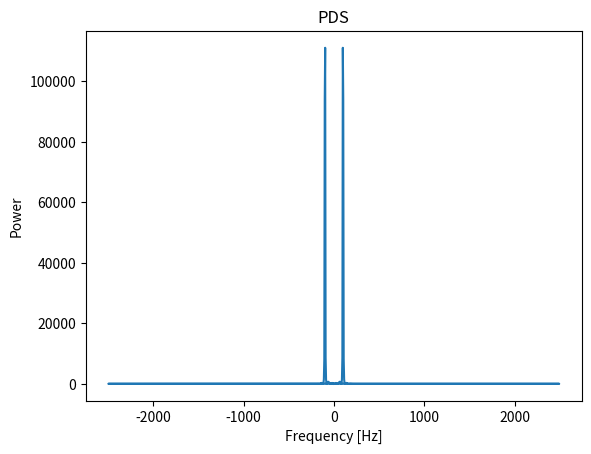

Write Python code to recreate this figure.
import numpy as np
import matplotlib.pyplot as plt

numberOfSamples = 900
plotRange = 200
delta_t = 0.2e-3  # Seconds

A = 1  # Volts
F = 100  # Hz

N_fft = 1024

time = np.arange(0, numberOfSamples*delta_t, delta_t)
x_t = A * np.sin(2*np.pi*F*time)

X_f = np.fft.fft(x_t, N_fft)

S_x = np.abs(X_f)**2
# S_x = np.fft.fftshift(S_x)

frequency = np.fft.fftfreq(N_fft, delta_t)
# frequency = np.fft.fftshift(np.fft.fftfreq(N_fft, delta_t))

plt.plot(frequency[:N_fft], S_x[:N_fft])
plt.xlabel('Frequency [Hz]')
plt.ylabel('Power')
plt.title('PDS')

plt.show()
